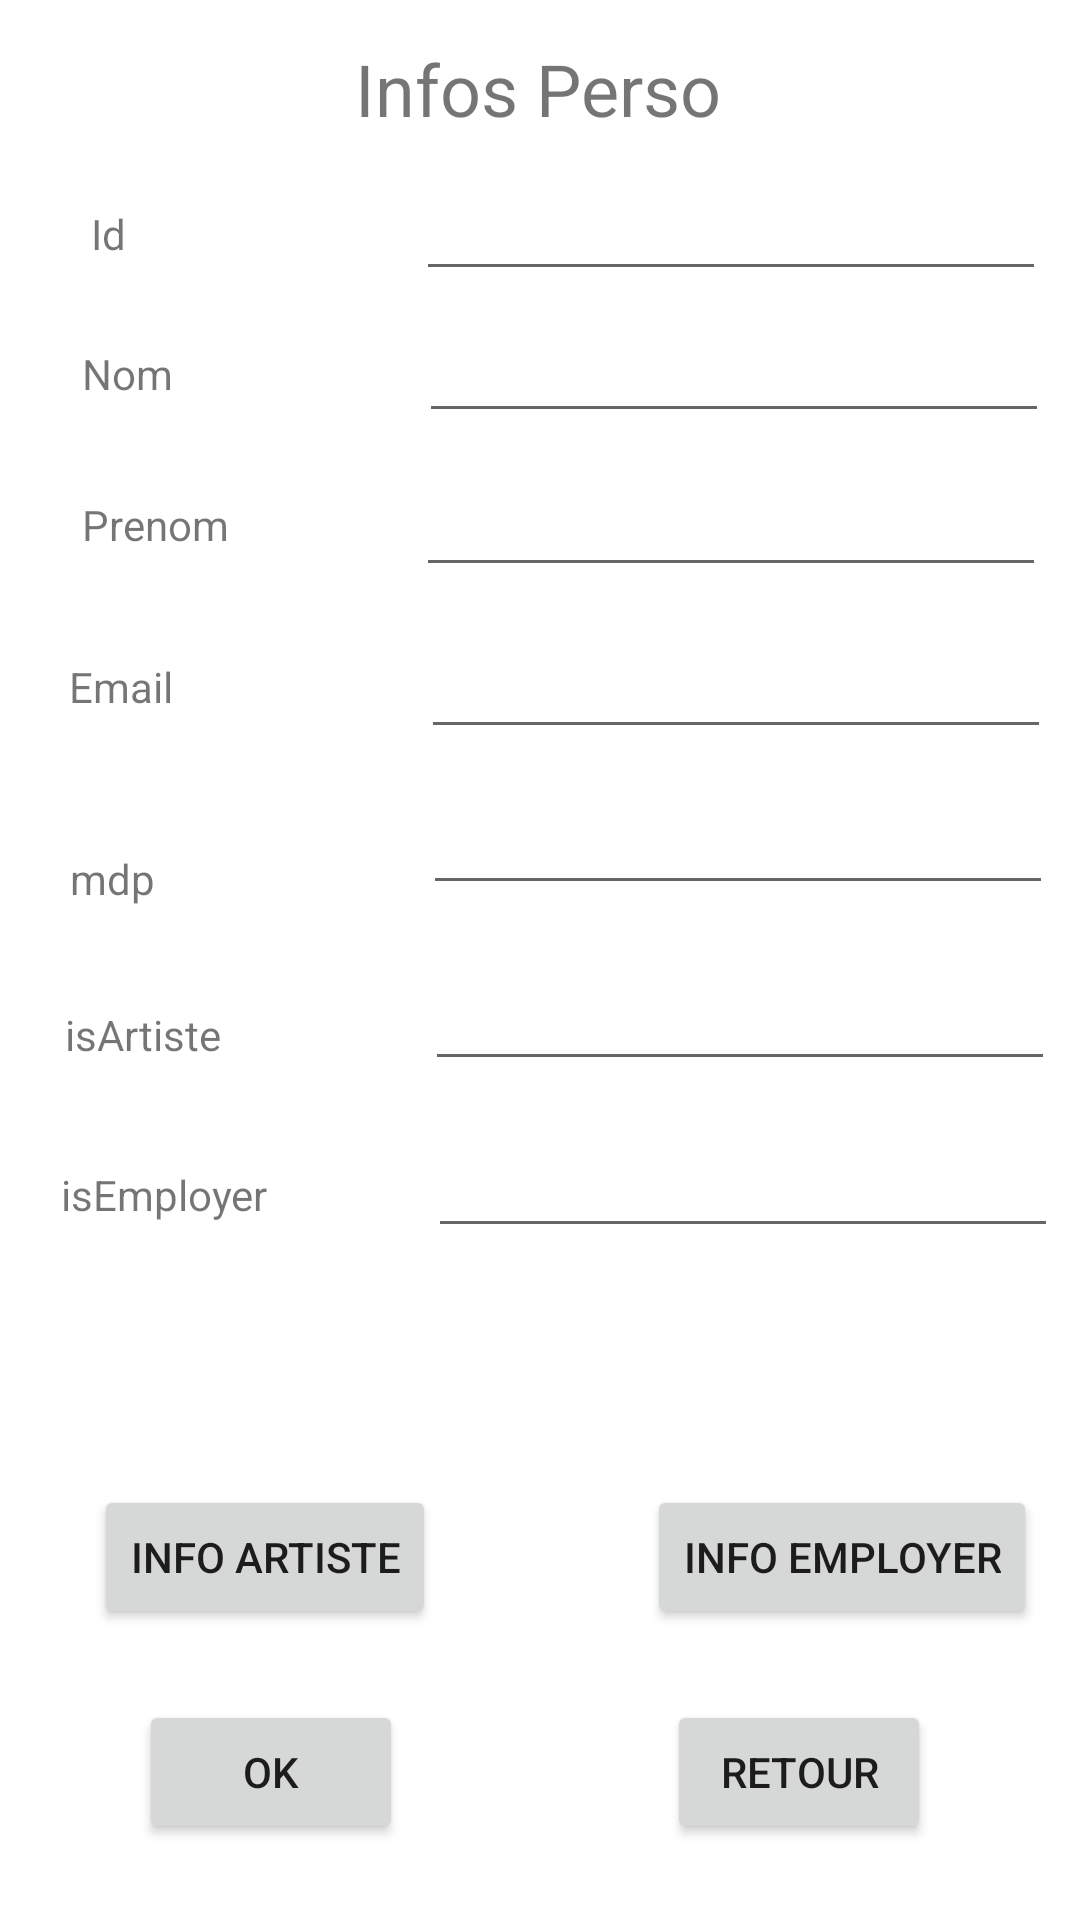

This screen was rendered from an Android layout file. Write that file and the resources it references.
<!-- AndroidManifest.xml: application theme Theme.Projet_NF28 -->
<!-- res/layout/info_user.xml -->
<?xml version="1.0" encoding="utf-8"?>
<androidx.constraintlayout.widget.ConstraintLayout xmlns:android="http://schemas.android.com/apk/res/android"
    xmlns:app="http://schemas.android.com/apk/res-auto"
    xmlns:tools="http://schemas.android.com/tools"
    android:layout_width="match_parent"
    android:layout_height="match_parent"
    tools:context=".InfoUser">


    <TextView
        android:id="@+id/textView9"
        android:layout_width="wrap_content"
        android:layout_height="wrap_content"
        android:text="@string/InfoPersonnelle"
        android:textSize="24sp"
        app:layout_constraintBottom_toBottomOf="parent"
        app:layout_constraintHorizontal_bias="0.497"
        app:layout_constraintLeft_toLeftOf="parent"
        app:layout_constraintRight_toRightOf="parent"
        app:layout_constraintTop_toTopOf="parent"
        app:layout_constraintVertical_bias="0.022" />

    <EditText
        android:id="@+id/editTextTextPersonName2"
        android:layout_width="wrap_content"
        android:layout_height="wrap_content"
        android:ems="10"
        android:inputType="textPersonName"
        android:text=""
        app:layout_constraintBottom_toBottomOf="parent"
        app:layout_constraintHorizontal_bias="0.925"
        app:layout_constraintLeft_toLeftOf="parent"
        app:layout_constraintRight_toRightOf="parent"
        app:layout_constraintTop_toTopOf="parent"
        app:layout_constraintVertical_bias="0.258" />

    <EditText
        android:id="@+id/editTextTextPersonName3"
        android:layout_width="wrap_content"
        android:layout_height="wrap_content"
        android:ems="10"
        android:inputType="textPersonName"
        android:text=""
        app:layout_constraintBottom_toBottomOf="parent"
        app:layout_constraintHorizontal_bias="0.935"
        app:layout_constraintLeft_toLeftOf="parent"
        app:layout_constraintRight_toRightOf="parent"
        app:layout_constraintTop_toTopOf="parent"
        app:layout_constraintVertical_bias="0.348" />

    <EditText
        android:id="@+id/editTextTextPersonName17"
        android:layout_width="wrap_content"
        android:layout_height="wrap_content"
        android:ems="10"
        android:inputType="textPassword"
        android:text=""
        app:layout_constraintBottom_toBottomOf="parent"
        app:layout_constraintHorizontal_bias="0.94"
        app:layout_constraintLeft_toLeftOf="parent"
        app:layout_constraintRight_toRightOf="parent"
        app:layout_constraintTop_toTopOf="parent"
        app:layout_constraintVertical_bias="0.435" />

    <EditText
        android:id="@+id/editTextTextPersonName18"
        android:layout_width="wrap_content"
        android:layout_height="wrap_content"
        android:ems="10"
        android:inputType="textPassword"
        android:text=""
        app:layout_constraintBottom_toBottomOf="parent"
        app:layout_constraintHorizontal_bias="0.945"
        app:layout_constraintLeft_toLeftOf="parent"
        app:layout_constraintRight_toRightOf="parent"
        app:layout_constraintTop_toTopOf="parent"
        app:layout_constraintVertical_bias="0.533" />

    <EditText
        android:id="@+id/editTextTextPersonName19"
        android:layout_width="wrap_content"
        android:layout_height="wrap_content"
        android:ems="10"
        android:inputType="textPassword"
        android:text=""
        app:layout_constraintBottom_toBottomOf="parent"
        app:layout_constraintHorizontal_bias="0.95"
        app:layout_constraintLeft_toLeftOf="parent"
        app:layout_constraintRight_toRightOf="parent"
        app:layout_constraintTop_toTopOf="parent"
        app:layout_constraintVertical_bias="0.626" />

    <TextView
        android:id="@+id/textView11"
        android:layout_width="wrap_content"
        android:layout_height="wrap_content"
        android:text="@string/Prenom"
        app:layout_constraintBottom_toBottomOf="parent"
        app:layout_constraintHorizontal_bias="0.088"
        app:layout_constraintLeft_toLeftOf="parent"
        app:layout_constraintRight_toRightOf="parent"
        app:layout_constraintTop_toTopOf="parent"
        app:layout_constraintVertical_bias="0.266" />

    <TextView
        android:id="@+id/textView12"
        android:layout_width="wrap_content"
        android:layout_height="wrap_content"
        android:text="@string/AdresseEmail"
        app:layout_constraintBottom_toBottomOf="parent"
        app:layout_constraintHorizontal_bias="0.071"
        app:layout_constraintLeft_toLeftOf="parent"
        app:layout_constraintRight_toRightOf="parent"
        app:layout_constraintTop_toTopOf="parent"
        app:layout_constraintVertical_bias="0.353" />

    <TextView
        android:id="@+id/textView33"
        android:layout_width="wrap_content"
        android:layout_height="wrap_content"
        android:text="mdp"
        app:layout_constraintBottom_toBottomOf="parent"
        app:layout_constraintHorizontal_bias="0.07"
        app:layout_constraintLeft_toLeftOf="parent"
        app:layout_constraintRight_toRightOf="parent"
        app:layout_constraintTop_toTopOf="parent"
        app:layout_constraintVertical_bias="0.456" />

    <TextView
        android:id="@+id/textView34"
        android:layout_width="wrap_content"
        android:layout_height="wrap_content"
        android:text="isArtiste"
        app:layout_constraintBottom_toBottomOf="parent"
        app:layout_constraintHorizontal_bias="0.07"
        app:layout_constraintLeft_toLeftOf="parent"
        app:layout_constraintRight_toRightOf="parent"
        app:layout_constraintTop_toTopOf="parent"
        app:layout_constraintVertical_bias="0.54" />

    <TextView
        android:id="@+id/textView36"
        android:layout_width="wrap_content"
        android:layout_height="wrap_content"
        android:text="isEmployer"
        app:layout_constraintBottom_toBottomOf="parent"
        app:layout_constraintHorizontal_bias="0.07"
        app:layout_constraintLeft_toLeftOf="parent"
        app:layout_constraintRight_toRightOf="parent"
        app:layout_constraintTop_toTopOf="parent"
        app:layout_constraintVertical_bias="0.626" />

    <TextView
        android:id="@+id/textView10"
        android:layout_width="wrap_content"
        android:layout_height="wrap_content"
        android:text="@string/Nom"
        app:layout_constraintBottom_toBottomOf="parent"
        app:layout_constraintHorizontal_bias="0.083"
        app:layout_constraintLeft_toLeftOf="parent"
        app:layout_constraintRight_toRightOf="parent"
        app:layout_constraintTop_toTopOf="parent"
        app:layout_constraintVertical_bias="0.185" />

    <TextView
        android:id="@+id/textView26"
        android:layout_width="wrap_content"
        android:layout_height="wrap_content"
        android:text="Id"
        app:layout_constraintBottom_toBottomOf="parent"
        app:layout_constraintHorizontal_bias="0.087"
        app:layout_constraintLeft_toLeftOf="parent"
        app:layout_constraintRight_toRightOf="parent"
        app:layout_constraintTop_toTopOf="parent"
        app:layout_constraintVertical_bias="0.11" />

    <EditText
        android:id="@+id/editTextTextPersonName1"
        android:layout_width="wrap_content"
        android:layout_height="wrap_content"
        android:ems="10"
        android:inputType="textPersonName"
        android:text=""
        app:layout_constraintBottom_toBottomOf="parent"
        app:layout_constraintHorizontal_bias="0.93"
        app:layout_constraintLeft_toLeftOf="parent"
        app:layout_constraintRight_toRightOf="parent"
        app:layout_constraintTop_toTopOf="parent"
        app:layout_constraintVertical_bias="0.172" />

    <EditText
        android:id="@+id/editTextTextPersonName16"
        android:layout_width="wrap_content"
        android:layout_height="wrap_content"
        android:ems="10"
        android:inputType="textPersonName"
        android:text=""
        app:layout_constraintBottom_toBottomOf="parent"
        app:layout_constraintHorizontal_bias="0.925"
        app:layout_constraintLeft_toLeftOf="parent"
        app:layout_constraintRight_toRightOf="parent"
        app:layout_constraintTop_toTopOf="parent"
        app:layout_constraintVertical_bias="0.093" />

    <Button
        android:id="@+id/button6"
        android:layout_width="wrap_content"
        android:layout_height="wrap_content"
        android:onClick="OkModifier"
        android:text="@string/OK"
        app:layout_constraintBottom_toBottomOf="parent"
        app:layout_constraintHorizontal_bias="0.17"
        app:layout_constraintLeft_toLeftOf="parent"
        app:layout_constraintRight_toRightOf="parent"
        app:layout_constraintTop_toTopOf="parent"
        app:layout_constraintVertical_bias="0.957" />

    <Button
        android:id="@+id/button16"
        android:layout_width="wrap_content"
        android:layout_height="wrap_content"
        android:onClick="AInfoArtiste"
        android:text="Info Artiste"
        app:layout_constraintBottom_toBottomOf="parent"
        app:layout_constraintHorizontal_bias="0.127"
        app:layout_constraintLeft_toLeftOf="parent"
        app:layout_constraintRight_toRightOf="parent"
        app:layout_constraintTop_toTopOf="parent"
        app:layout_constraintVertical_bias="0.836" />

    <Button
        android:id="@+id/button17"
        android:layout_width="wrap_content"
        android:layout_height="wrap_content"
        android:onClick="AInfoEmployer"
        android:text="Info Employer"
        app:layout_constraintBottom_toBottomOf="parent"
        app:layout_constraintHorizontal_bias="0.937"
        app:layout_constraintLeft_toLeftOf="parent"
        app:layout_constraintRight_toRightOf="parent"
        app:layout_constraintTop_toTopOf="parent"
        app:layout_constraintVertical_bias="0.836" />

    <Button
        android:id="@+id/button7"
        android:layout_width="wrap_content"
        android:layout_height="wrap_content"
        android:onClick="retourEspacePerso"
        android:text="@string/Retour"
        app:layout_constraintBottom_toBottomOf="parent"
        app:layout_constraintHorizontal_bias="0.817"
        app:layout_constraintLeft_toLeftOf="parent"
        app:layout_constraintRight_toRightOf="parent"
        app:layout_constraintTop_toTopOf="parent"
        app:layout_constraintVertical_bias="0.957" />


</androidx.constraintlayout.widget.ConstraintLayout>
<!-- resources referenced by this layout -->
<resources>
  <string name="AdresseEmail">Email</string>
  <string name="InfoPersonnelle">Infos Perso</string>
  <string name="Nom">Nom</string>
  <string name="OK">OK</string>
  <string name="Prenom">Prenom</string>
  <string name="Retour">Retour</string>
  <style name="Theme.Projet_NF28" parent="Theme.MaterialComponents.DayNight.DarkActionBar">
          
          <item name="colorPrimary">@color/purple_500</item>
          <item name="colorPrimaryVariant">@color/purple_700</item>
          <item name="colorOnPrimary">@color/white</item>
          
          <item name="colorSecondary">@color/teal_200</item>
          <item name="colorSecondaryVariant">@color/teal_700</item>
          <item name="colorOnSecondary">@color/black</item>
          
          <item name="android:statusBarColor" tools:targetApi="l">?attr/colorPrimaryVariant</item>
          
      </style>
  <!-- not gathered from this repository: default colours our renderer supplied (Android Studio template values) -->
  <color name="purple_500">#FF6200EE</color>
  <color name="purple_700">#FF3700B3</color>
  <color name="teal_200">#FF03DAC5</color>
  <color name="teal_700">#FF018786</color>
  <color name="black">#FF000000</color>
  <color name="white">#FFFFFFFF</color>
</resources>
